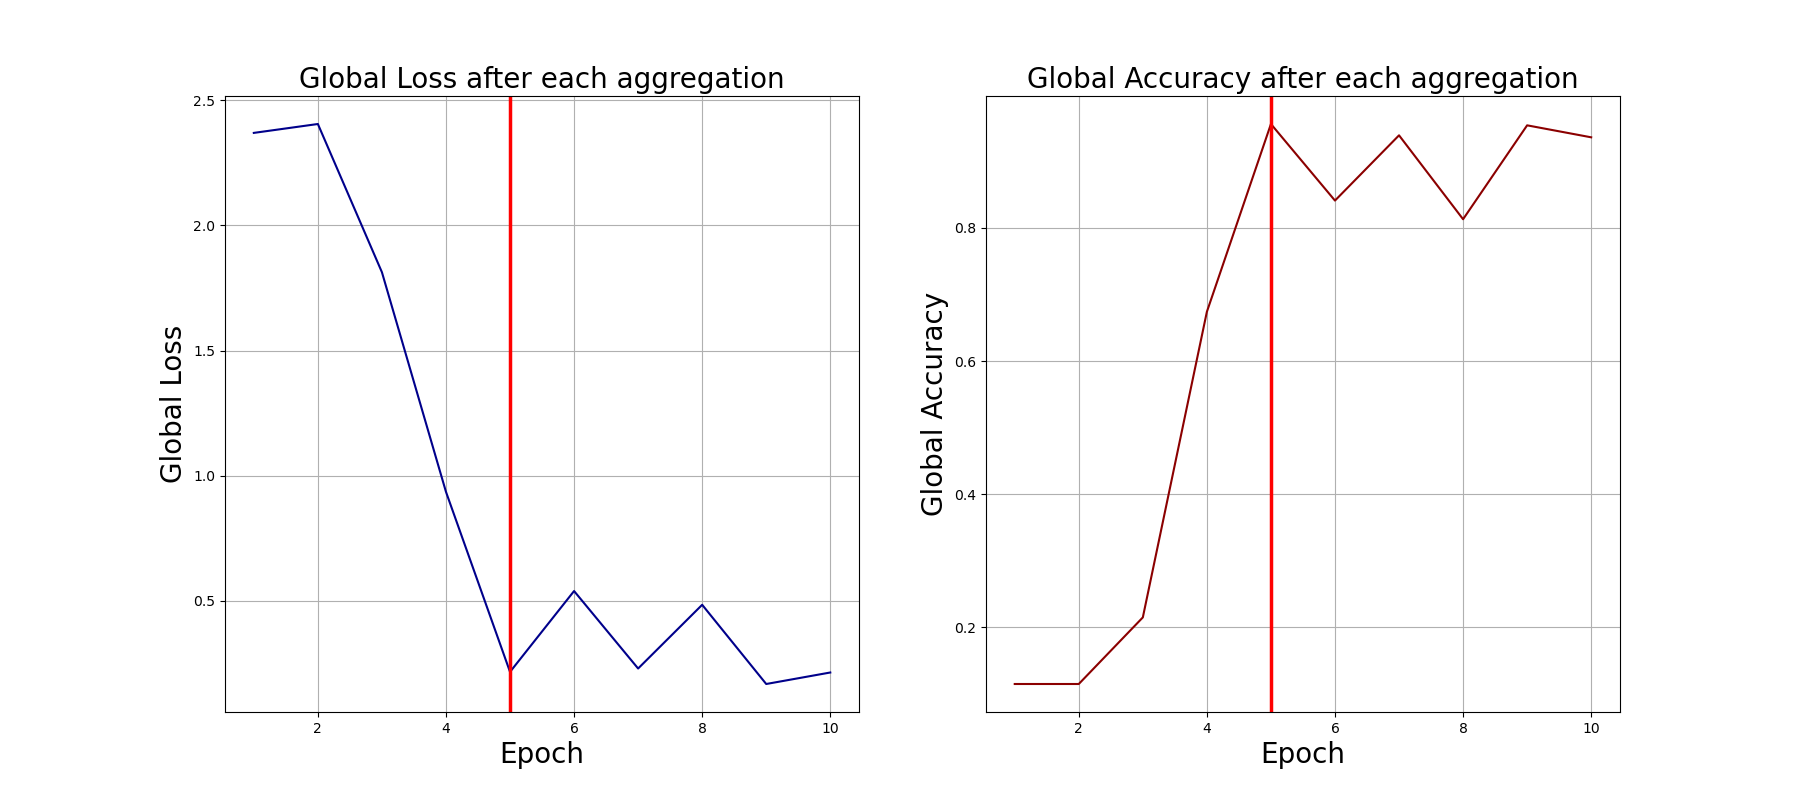

The table this chart was drawn from, first rows:
0, 2.3696670532226562, 0.115
1, 2.405, 0.115
2, 1.813, 0.215
3, 0.9359, 0.674
4, 0.2166, 0.956
5, 0.5396, 0.841
6, 0.2301, 0.939
7, 0.4847, 0.813
8, 0.1683, 0.954
9, 0.2142, 0.936
